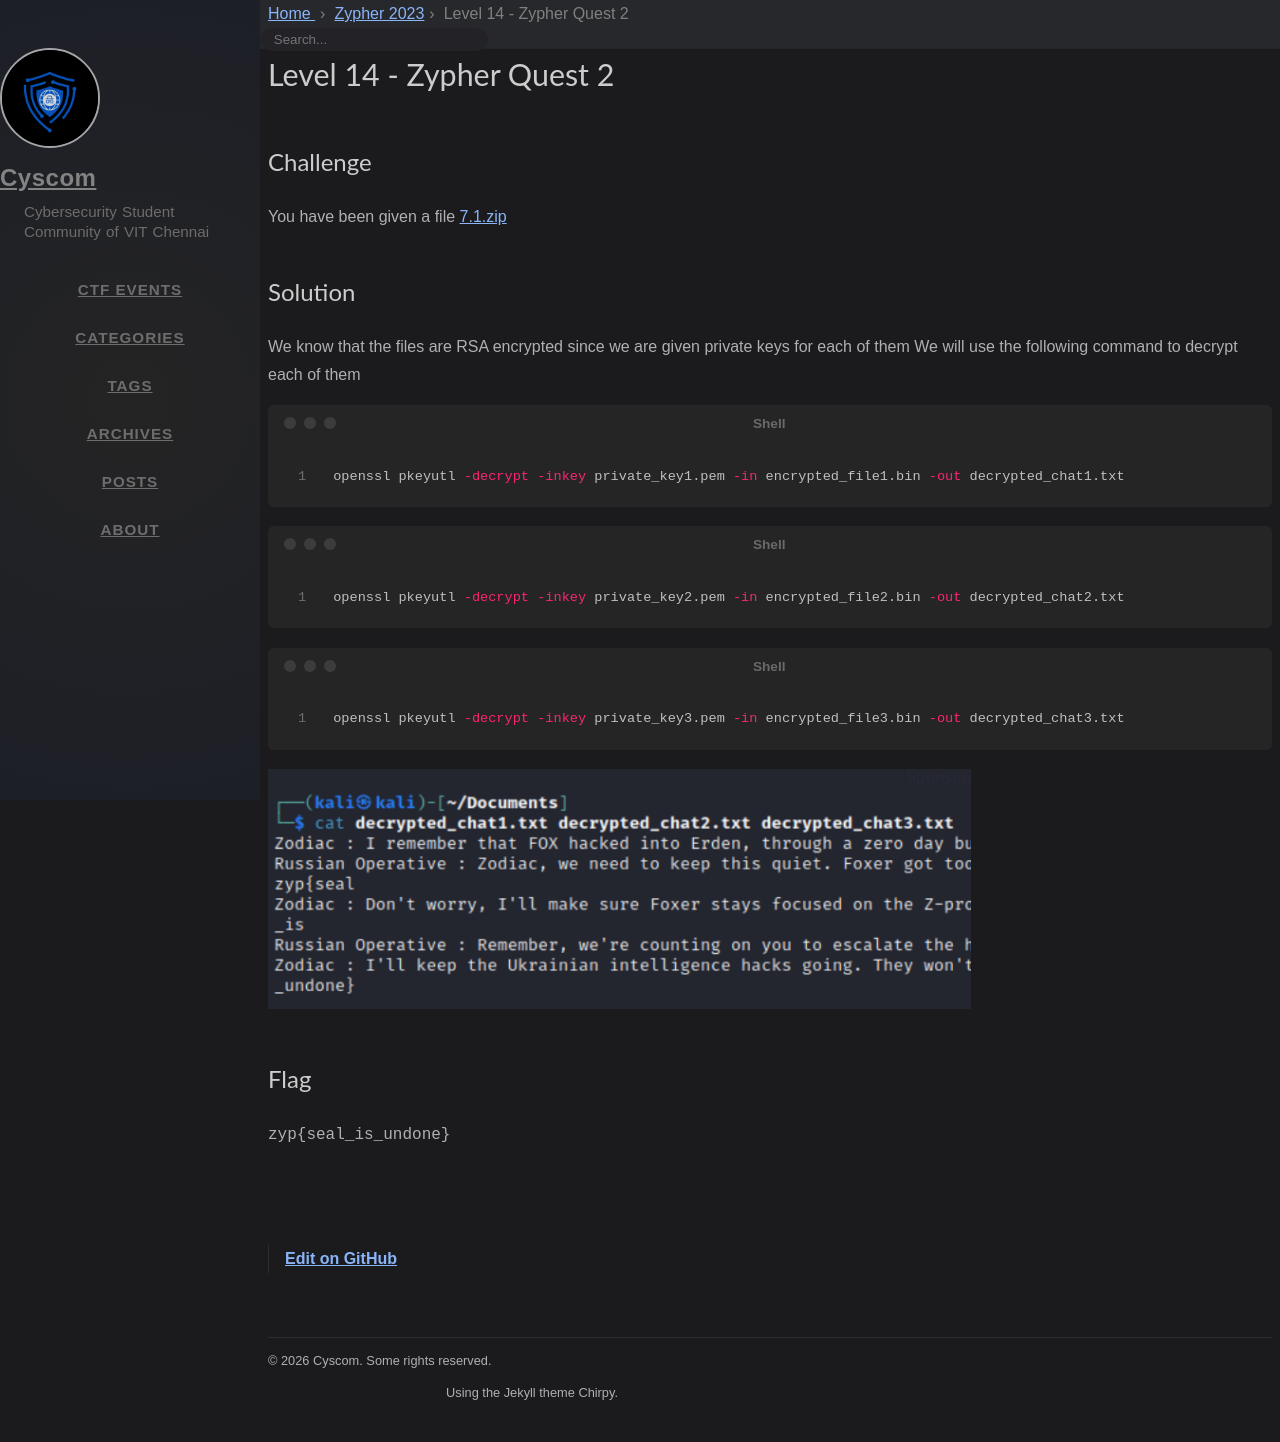

repository: cyscomvit/writeups · page: writeups/Zypher_2023/level-14-zypher-quest-2.html · generator: jekyll

---
layout: writeup

title: Level 14 - Zypher Quest 2
difficulty: medium
points: 70
categories: [cryptography]
tags: []

flag: zyp{seal_is_undone}
---

## Challenge

You have been given a file [7.1.zip](writeupfiles/level14/7.1.zip)

## Solution

We know that the files are RSA encrypted since we are given private keys for each of them We will use the following command to decrypt each of them

```bash
openssl pkeyutl -decrypt -inkey private_key1.pem -in encrypted_file1.bin -out decrypted_chat1.txt
```

```bash
openssl pkeyutl -decrypt -inkey private_key2.pem -in encrypted_file2.bin -out decrypted_chat2.txt
```

```bash
openssl pkeyutl -decrypt -inkey private_key3.pem -in encrypted_file3.bin -out decrypted_chat3.txt
```

![](writeupfiles/level14/1.png){:width="70%"}
